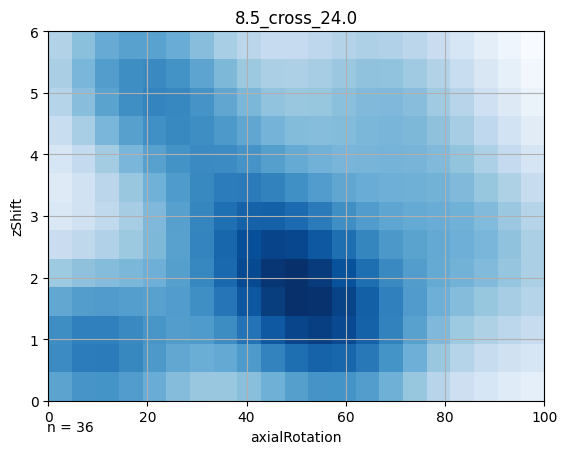

The file beside this chart, header and first rows:
0.000000, 0.000000, 0.570000
0.000000, 0.5, 0.66
0.000000, 1, 0.66
0.000000, 1.5, 0.56
0.000000, 2, 0.41
0.000000, 2.5, 0.27
0.000000, 3, 0.19
0.000000, 3.5, 0.17
0.000000, 4, 0.21
0.000000, 4.5, 0.27
0.000000, 5, 0.34
0.000000, 5.5, 0.37
0.000000, 6, 0.35
5, 0.000000, 0.63
5, 0.5, 0.72
5, 1, 0.71
5, 1.5, 0.6
5, 2, 0.45
5, 2.5, 0.31
5, 3, 0.24
5, 3.5, 0.24
5, 4, 0.3
5, 4.5, 0.38
5, 5, 0.46
5, 5.5, 0.49
5, 6, 0.45
10, 0.000000, 0.64
10, 0.5, 0.72
10, 1, 0.71
10, 1.5, 0.6
10, 2, 0.47
10, 2.5, 0.36
10, 3, 0.31
10, 3.5, 0.32
10, 4, 0.39
10, 4.5, 0.49
10, 5, 0.57
10, 5.5, 0.59
10, 6, 0.53
15, 0.000000, 0.6
15, 0.5, 0.68
15, 1, 0.67
15, 1.5, 0.59
15, 2, 0.49
15, 2.5, 0.41
15, 3, 0.38
15, 3.5, 0.42
15, 4, 0.49
15, 4.5, 0.59
15, 5, 0.65
15, 5.5, 0.66
15, 6, 0.58
20, 0.000000, 0.53
20, 0.5, 0.61
20, 1, 0.62
20, 1.5, 0.58
20, 2, 0.52
20, 2.5, 0.48
20, 3, 0.48
20, 3.5, 0.52
20, 4, 0.58
... 212 more rows
